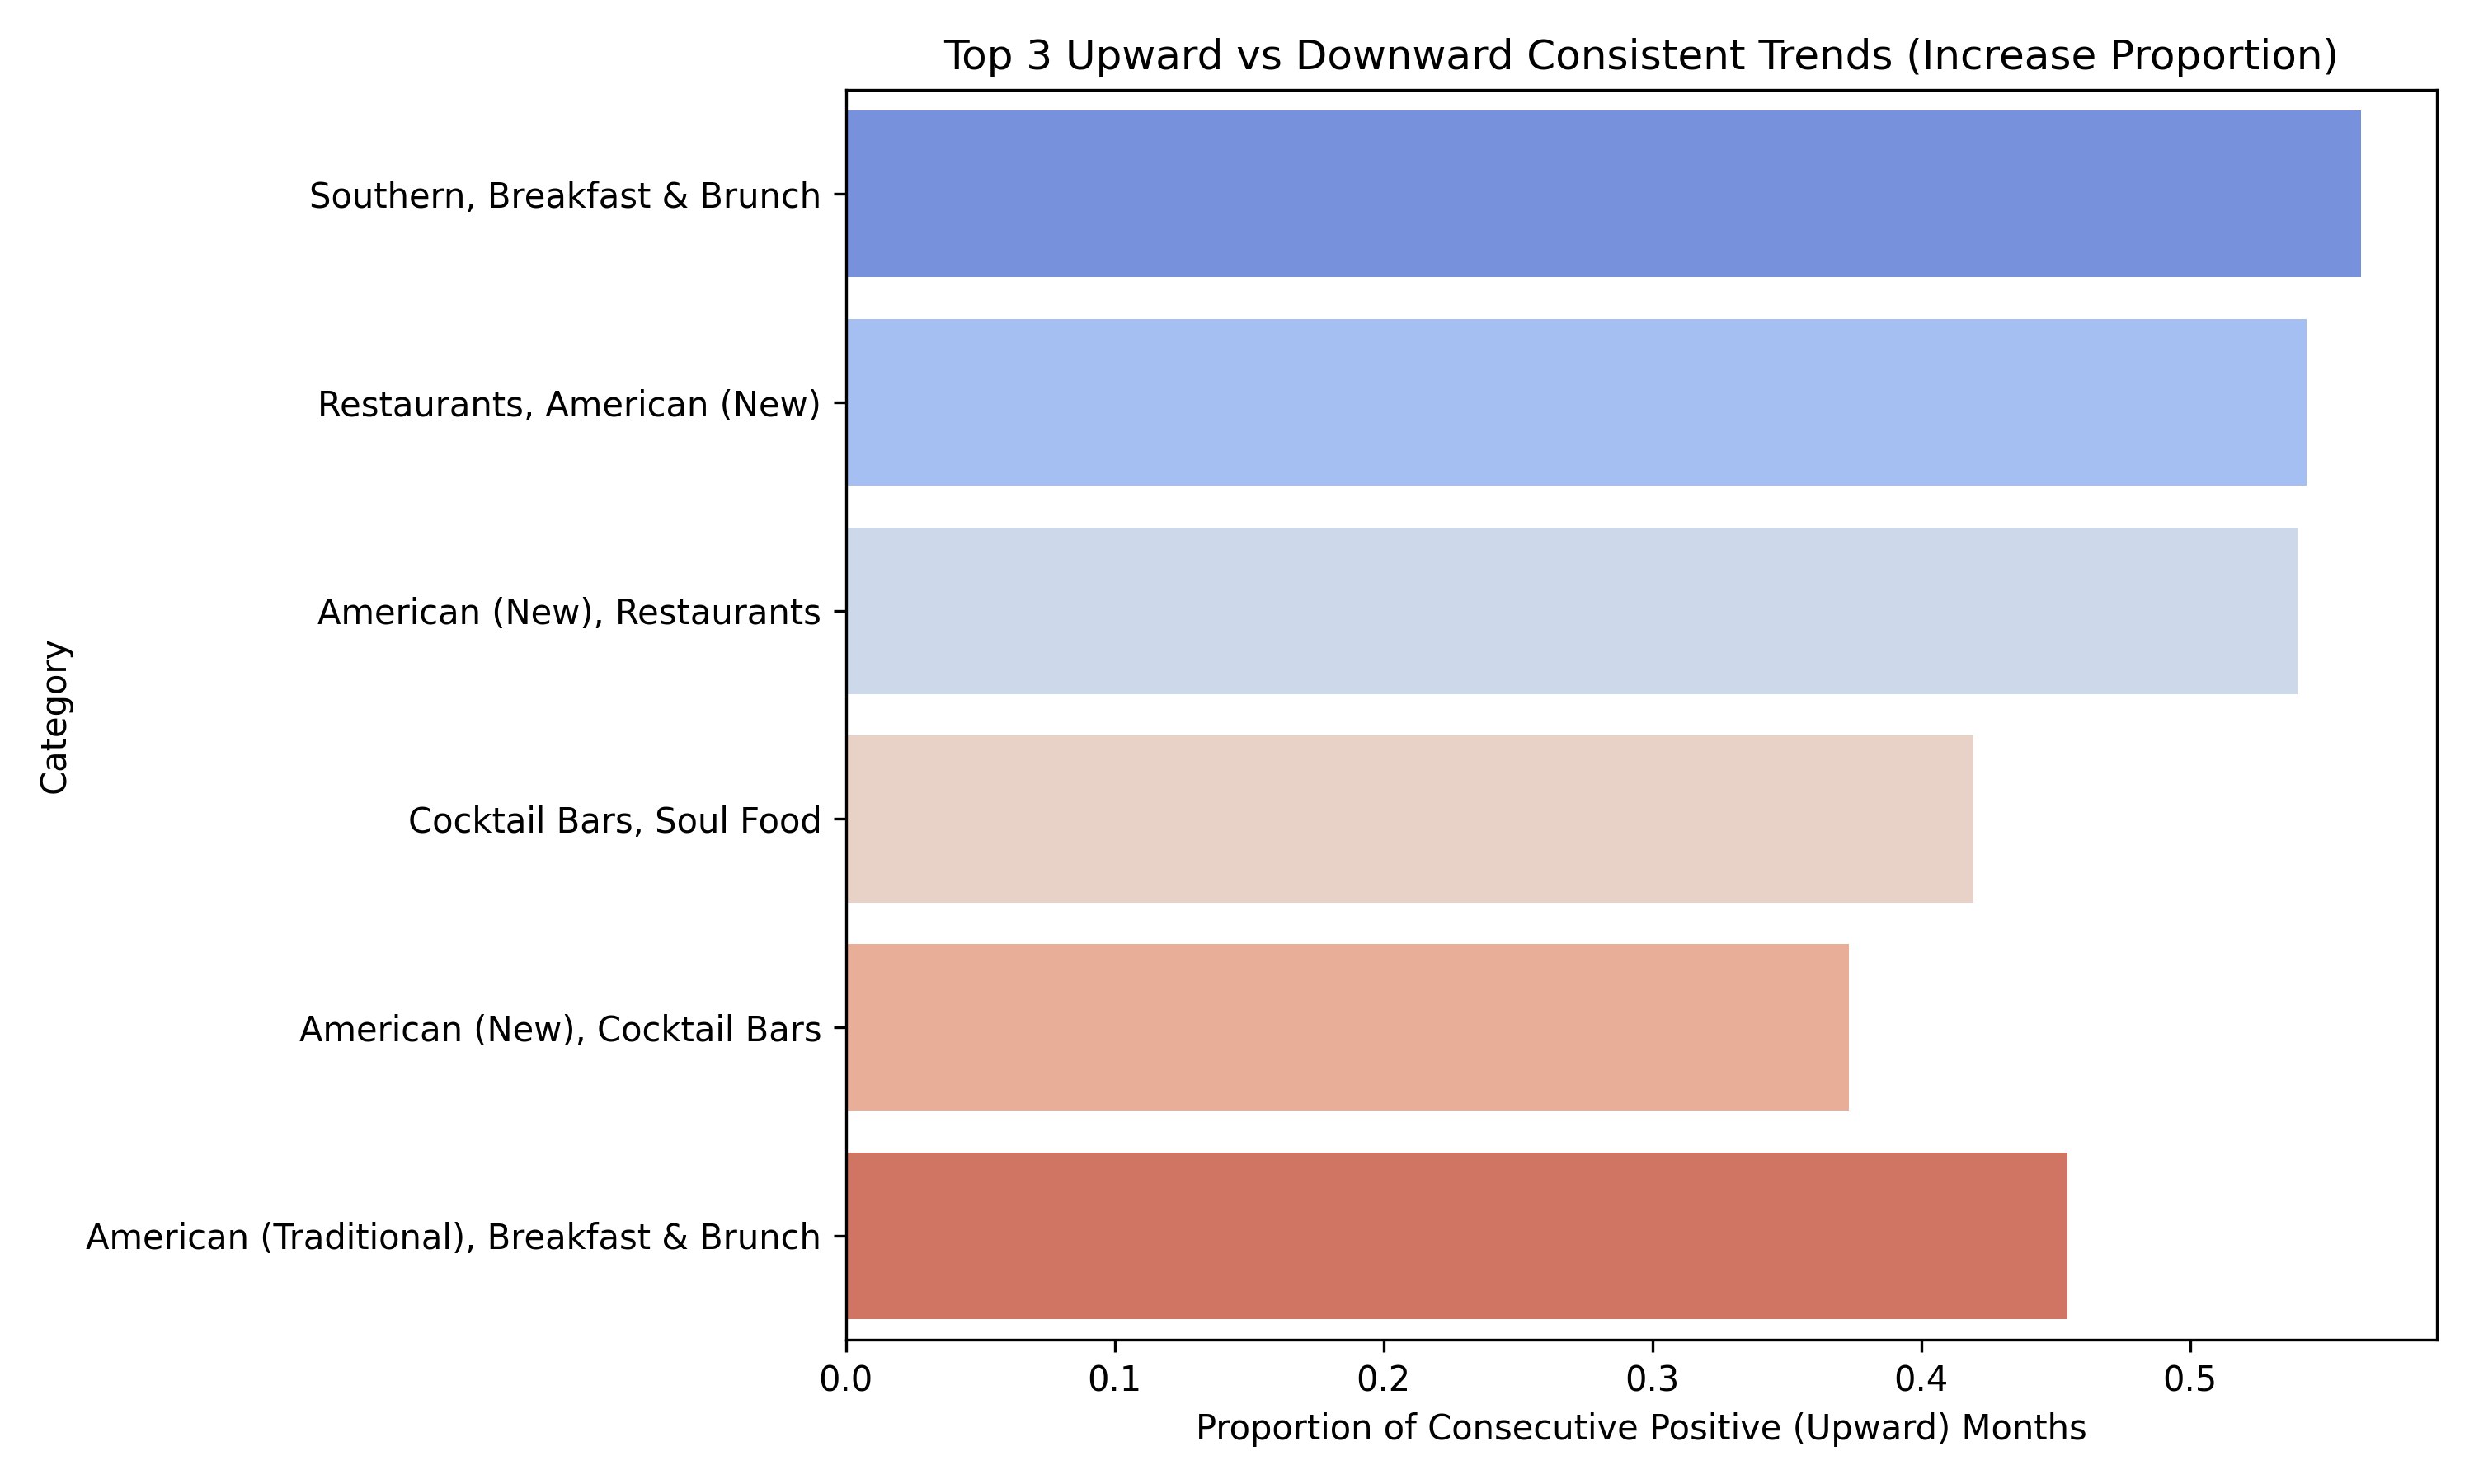

Source data for this figure (header and first rows):
category, total_months_active, inc_proportion, dec_proportion
Active Life, Beer Gardens, Grocery, Midd…, 51, 0.52, 0.46
African, Venues & Event Spaces, Steakhou…, 125, 0.4919, 0.4758
American (New), Breweries, Food, America…, 78, 0.4156, 0.5195
American (New), Cafes, Restaurants, 112, 0.4685, 0.4414
American (New), Cocktail Bars, Seafood, …, 68, 0.3731, 0.5522
American (New), Lounges, Nightlife, Cock…, 121, 0.5333, 0.4417
American (New), Restaurants, 147, 0.4521, 0.4932
American (New), Restaurants, American (T…, 51, 0.54, 0.44
American (New), Restaurants, Buffets, Br…, 136, 0.4296, 0.4741
American (New), Restaurants, Southern, D…, 165, 0.4756, 0.4756
American (Traditional), Bars, Nightlife,…, 132, 0.458, 0.4504
American (Traditional), Bars, Nightlife,…, 152, 0.457, 0.4503
American (Traditional), Breakfast & Brun…, 56, 0.4545, 0.5455
American (Traditional), Restaurants, Bar…, 170, 0.4734, 0.4793
American (Traditional), Restaurants, Bar…, 89, 0.5227, 0.4432
American (Traditional), Restaurants, Caf…, 73, 0.4861, 0.5
American (Traditional), Restaurants, Sea…, 126, 0.48, 0.448
American (Traditional), Restaurants, Ven…, 51, 0.52, 0.48
Arts & Entertainment, Cinema, 140, 0.4101, 0.4532
Asian Fusion, Tapas/Small Plates, Americ…, 85, 0.4643, 0.4762
Bakeries, Food, 127, 0.3968, 0.381
Barbeque, Restaurants, Dive Bars, Cockta…, 123, 0.5, 0.459
Barbers, Beauty & Spas, 133, 0.4015, 0.3864
Bars, Beer Gardens, Food, Breweries, Nig…, 139, 0.4348, 0.413
Bars, Breakfast & Brunch, Restaurants, A…, 134, 0.4662, 0.4586
Bars, Breakfast & Brunch, Restaurants, B…, 168, 0.4371, 0.521
Bars, Coffee & Tea, Restaurants, Cafes, …, 97, 0.5104, 0.4792
Bars, Cuban, Wine Bars, Nightlife, Tex-M…, 149, 0.4797, 0.4392
Bars, Nightlife, 145, 0.4514, 0.4583
Bars, Nightlife, American (New), Italian…, 143, 0.4648, 0.4859
Bars, Nightlife, American (Traditional),…, 158, 0.465, 0.4777
Bars, Nightlife, American (Traditional),…, 134, 0.4586, 0.5113
Bars, Restaurants, Sports Bars, Burgers,…, 94, 0.5054, 0.4731
Beauty & Spas, Barbers, 139, 0.4275, 0.4203
Beauty & Spas, Hair Salons, 150, 0.4497, 0.4094
Beauty & Spas, Nail Salons, 141, 0.4929, 0.4714
Beer, Wine & Spirits, Cafes, Coffee & Te…, 88, 0.4713, 0.5057
Breakfast & Brunch, American (New), Rest…, 106, 0.4381, 0.4762
Breakfast & Brunch, Coffee & Tea, Food, …, 155, 0.4481, 0.4935
Breakfast & Brunch, Restaurants, 118, 0.4701, 0.4701
Burgers, Nightlife, Cajun/Creole, Bars, …, 46, 0.5111, 0.4667
Burgers, Restaurants, Fast Food, America…, 126, 0.512, 0.464
Cafes, American (Traditional), Vietnames…, 119, 0.5, 0.4661
Cajun/Creole, Seafood, Restaurants, Brea…, 74, 0.5068, 0.4658
Car Rental, Hotels & Travel, 120, 0.4622, 0.4706
Caterers, Venues & Event Spaces, Breakfa…, 84, 0.4699, 0.494
Chinese, Restaurants, 169, 0.494, 0.4821
Cocktail Bars, Soul Food, Nightlife, Foo…, 32, 0.4194, 0.5806
Coffee & Tea, Breakfast & Brunch, Restau…, 77, 0.5395, 0.4474
Coffee & Tea, Food, 137, 0.4853, 0.4853
Diners, Cajun/Creole, Breakfast & Brunch…, 159, 0.5063, 0.4114
Event Planning & Services, Casinos, Beau…, 182, 0.5028, 0.4751
Event Planning & Services, Hotels & Trav…, 160, 0.4277, 0.4906
Event Planning & Services, Hotels & Trav…, 157, 0.4615, 0.4295
Event Planning & Services, Hotels, Hotel…, 158, 0.5032, 0.4522
Event Planning & Services, Whiskey Bars,…, 120, 0.4622, 0.4958
Food, American (New), Nightlife, Bars, E…, 63, 0.5323, 0.4194
Food, Bakeries, Greek, Restaurants, Soup, 151, 0.5, 0.46
Food, Breweries, 87, 0.4419, 0.4767
Food, Coffee & Tea, 156, 0.4903, 0.4516
... 90 more rows
